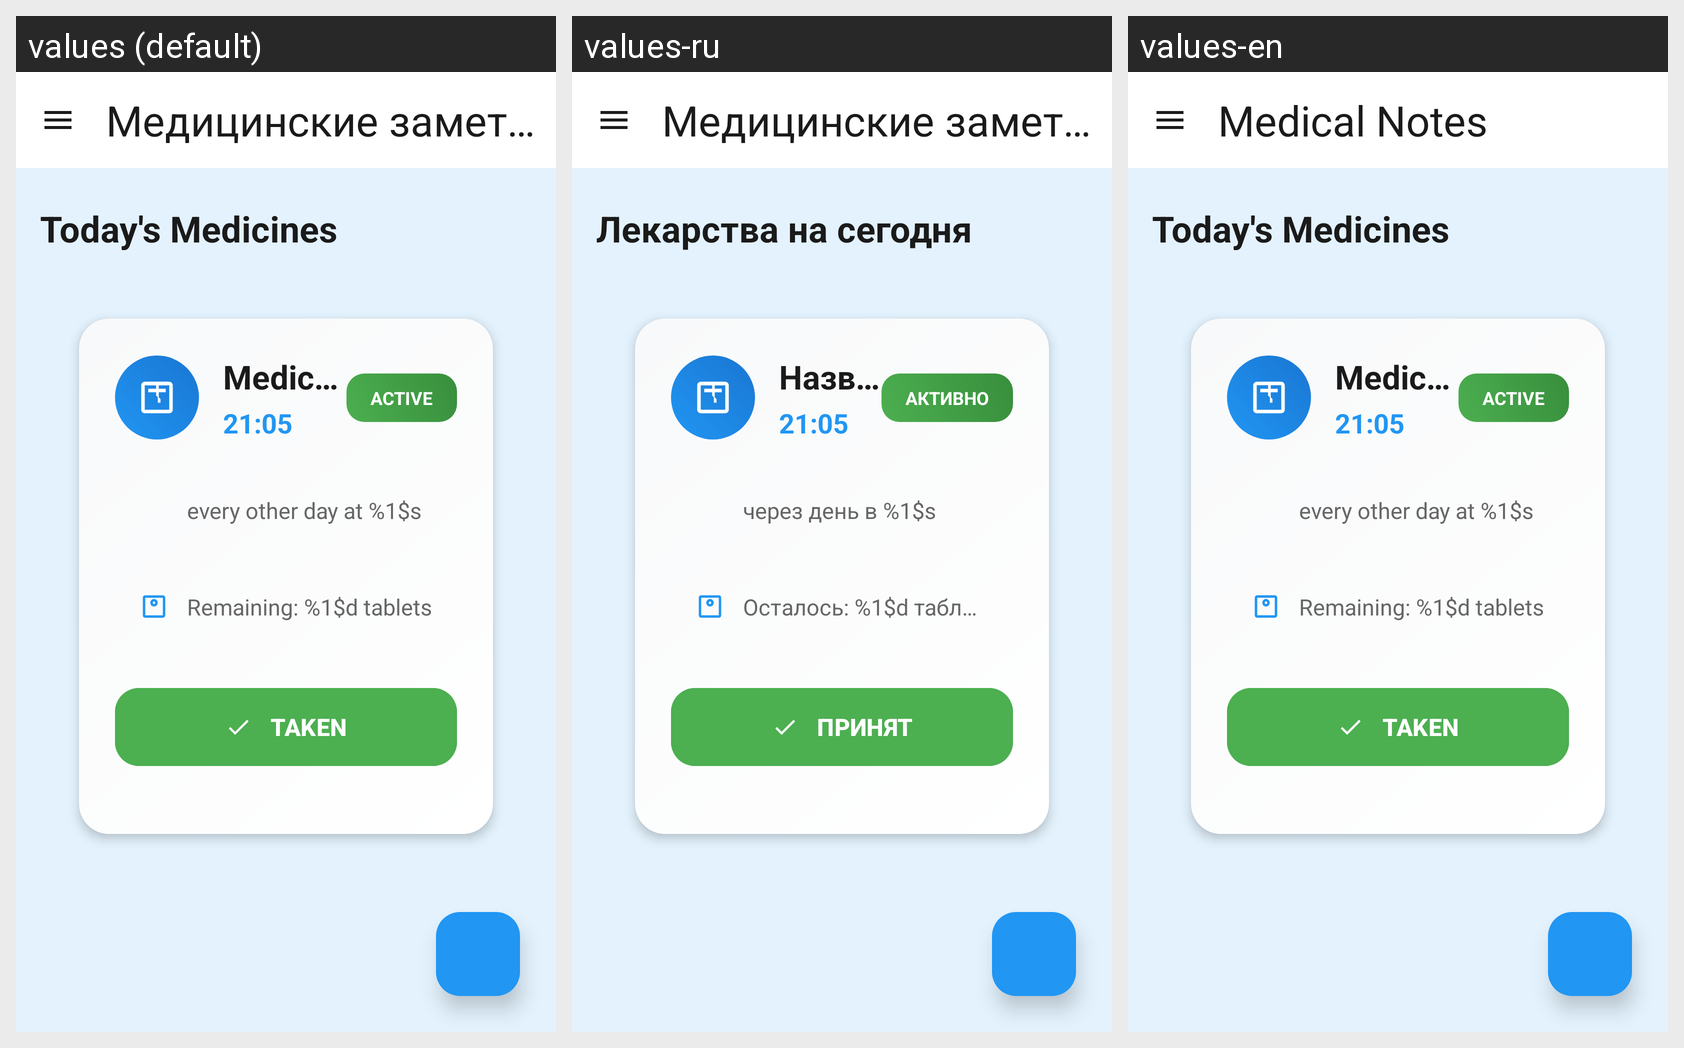

The same Android screen rendered under several of its app's locales, left to right. List the strings drawn on it with the default value and each locale's translation.
Android screen res/layout/activity_medicine_modern.xml rendered under 3 locales, left to right: values (default), values-ru, values-en. Device: Nexus 5 (rendered at 1080×1920; each locale shown at half size, 540×960, under a caption strip naming it); theme Theme.MedicalNotes.
Strings drawn on this screen, with the default value and each locale's value (text and hints the layout hard-codes, and strings that could not be matched under every locale, appear in the picture but are not listed):

app_name
  values: Медицинские заметки
  values-ru: Медицинские заметки
  values-en: Medical Notes

today_medicines_header
  values: Today's Medicines
  values-ru: Лекарства на сегодня
  values-en: Today's Medicines  [not translated; the default value is used]

medicine_name_placeholder
  values: Medicine Name
  values-ru: Название лекарства
  values-en: Medicine Name  [not translated; the default value is used]

active_status
  values: ACTIVE
  values-ru: АКТИВНО
  values-en: ACTIVE  [not translated; the default value is used]

every_other_day_time
  values: every other day at %1$s
  values-ru: через день в %1$s
  values-en: every other day at %1$s  [not translated; the default value is used]

remaining_tablets_format
  values: Remaining: %1$d tablets
  values-ru: Осталось: %1$d таблеток
  values-en: Remaining: %1$d tablets  [not translated; the default value is used]

taken_status_short
  values: TAKEN
  values-ru: ПРИНЯТ
  values-en: TAKEN  [not translated; the default value is used]
